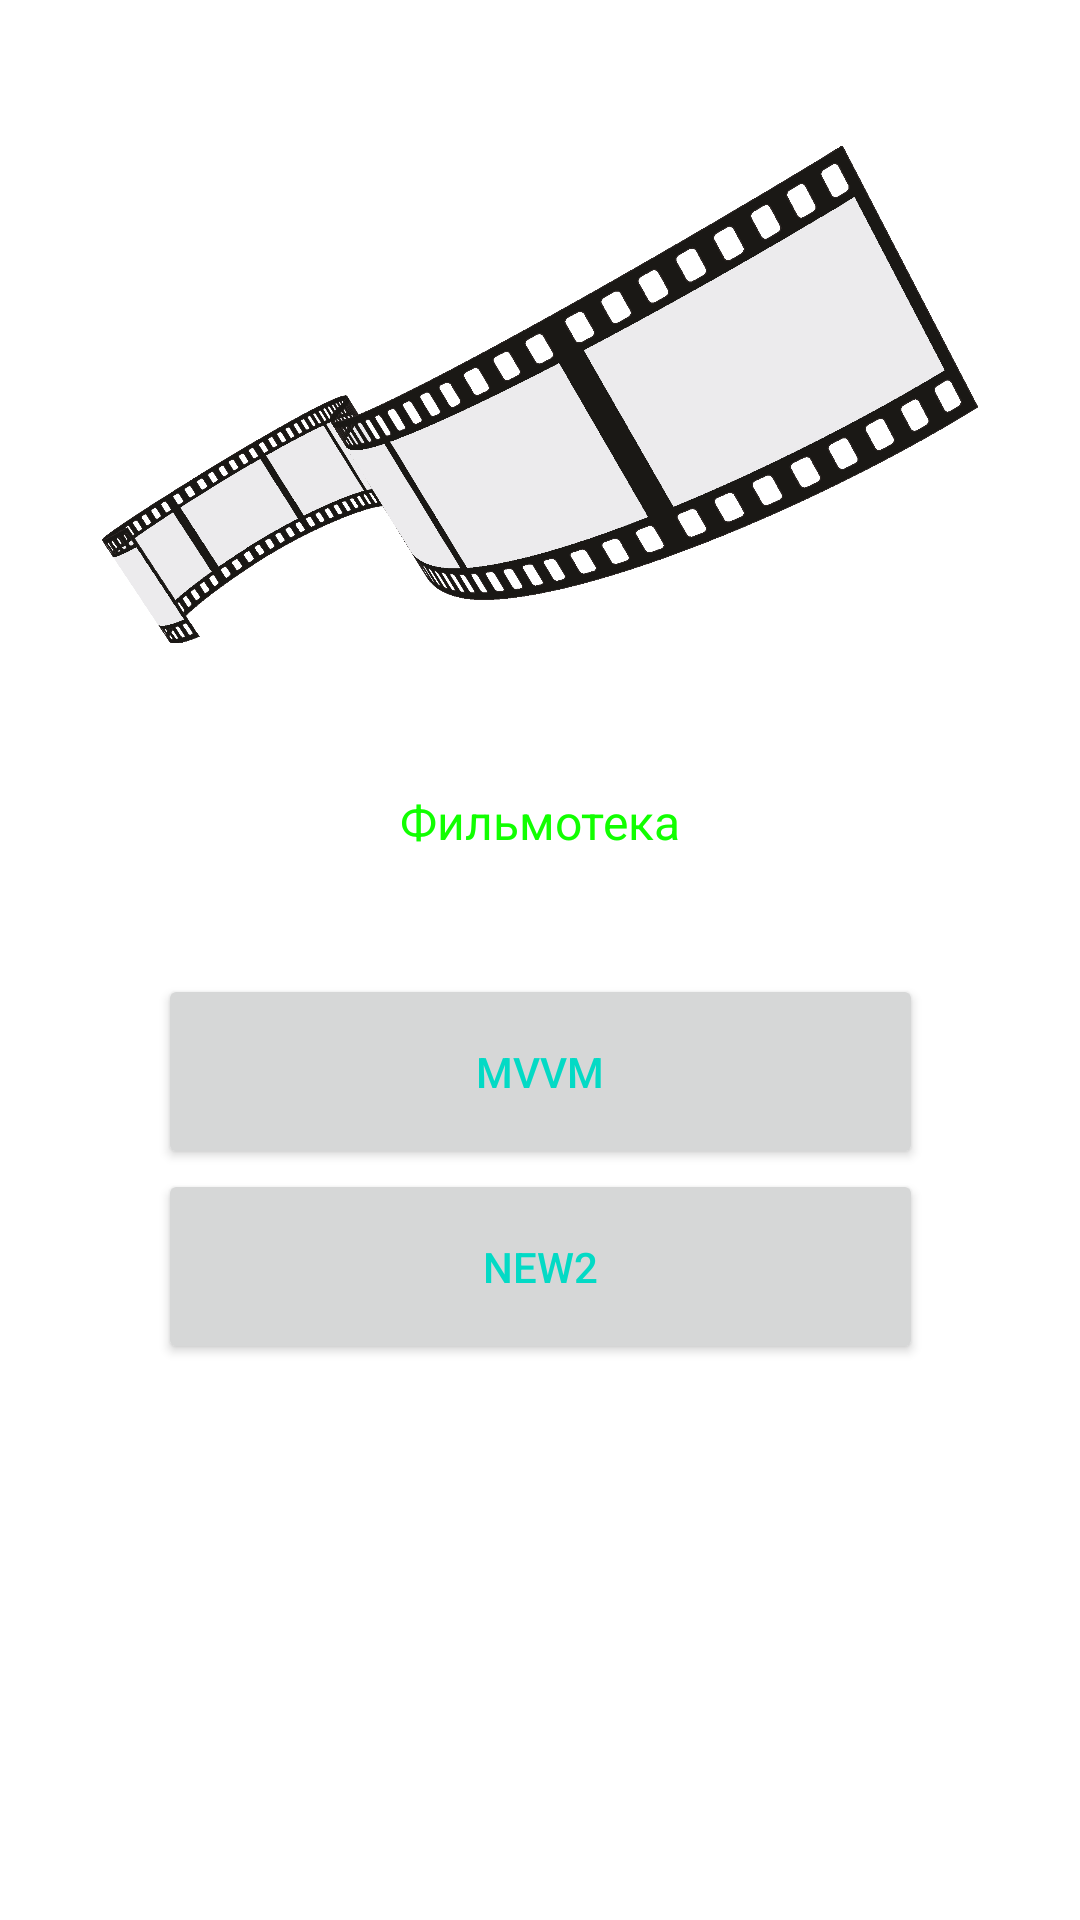

Reconstruct the res/layout file that produces this screen, plus the resources it refers to.
<!-- AndroidManifest.xml: application theme Theme.AppLication -->
<!-- res/layout/activity_main.xml -->
<?xml version="1.0" encoding="utf-8"?>
<androidx.constraintlayout.widget.ConstraintLayout xmlns:android="http://schemas.android.com/apk/res/android"
    xmlns:app="http://schemas.android.com/apk/res-auto"
    xmlns:tools="http://schemas.android.com/tools"
    android:layout_width="match_parent"
    android:layout_height="match_parent"
    tools:context=".UI.Activities.MainActivity">

    <ImageView
        android:id="@+id/imageView"
        android:layout_width="292dp"
        android:layout_height="213dp"
        android:layout_marginTop="25dp"
        app:layout_constraintEnd_toEndOf="parent"
        app:layout_constraintStart_toStartOf="parent"
        app:layout_constraintTop_toTopOf="parent"
        app:srcCompat="@drawable/cinema" />

    <TextView
        android:id="@+id/Nametag"
        android:layout_width="wrap_content"
        android:layout_height="wrap_content"
        android:layout_marginTop="25dp"
        android:text="Фильмотека"
        android:textColor="#11FF00"
        android:textSize="16sp"
        app:layout_constraintEnd_toEndOf="parent"
        app:layout_constraintStart_toStartOf="parent"
        app:layout_constraintTop_toBottomOf="@+id/imageView" />

    <TableLayout
        android:layout_width="255dp"
        android:layout_height="274dp"
        android:layout_marginTop="40dp"
        app:layout_constraintEnd_toEndOf="parent"
        app:layout_constraintStart_toStartOf="parent"
        app:layout_constraintTop_toBottomOf="@+id/Nametag">

        <Button
            android:id="@+id/M_bToNew"
            android:layout_width="match_parent"
            android:layout_height="65dp"
            android:text="MVVM"
            android:textColor="@color/teal_200" />

        <Button
            android:id="@+id/M_bToNew2"
            android:layout_width="match_parent"
            android:layout_height="65dp"
            android:text="New2"
            android:textColor="@color/teal_200"/>
    </TableLayout>
</androidx.constraintlayout.widget.ConstraintLayout>
<!-- resources referenced by this layout -->
<resources>
  <!-- drawable cinema: png bitmap (drawable, 68739 bytes) -->
  <style name="Theme.AppLication" parent="Theme.MaterialComponents.DayNight.DarkActionBar">
          
          <item name="colorPrimary">@color/purple_500</item>
          <item name="colorPrimaryVariant">@color/purple_700</item>
          <item name="colorOnPrimary">@color/white</item>
          
          <item name="colorSecondary">@color/teal_200</item>
          <item name="colorSecondaryVariant">@color/teal_700</item>
          <item name="colorOnSecondary">@color/black</item>
          
          <item name="android:statusBarColor">?attr/colorPrimaryVariant</item>
          
      </style>
  <!-- not gathered from this repository: default colours our renderer supplied (Android Studio template values) -->
  <color name="purple_500">#FF6200EE</color>
  <color name="purple_700">#FF3700B3</color>
  <color name="teal_200">#FF03DAC5</color>
  <color name="teal_700">#FF018786</color>
  <color name="black">#FF000000</color>
  <color name="white">#FFFFFFFF</color>
</resources>
